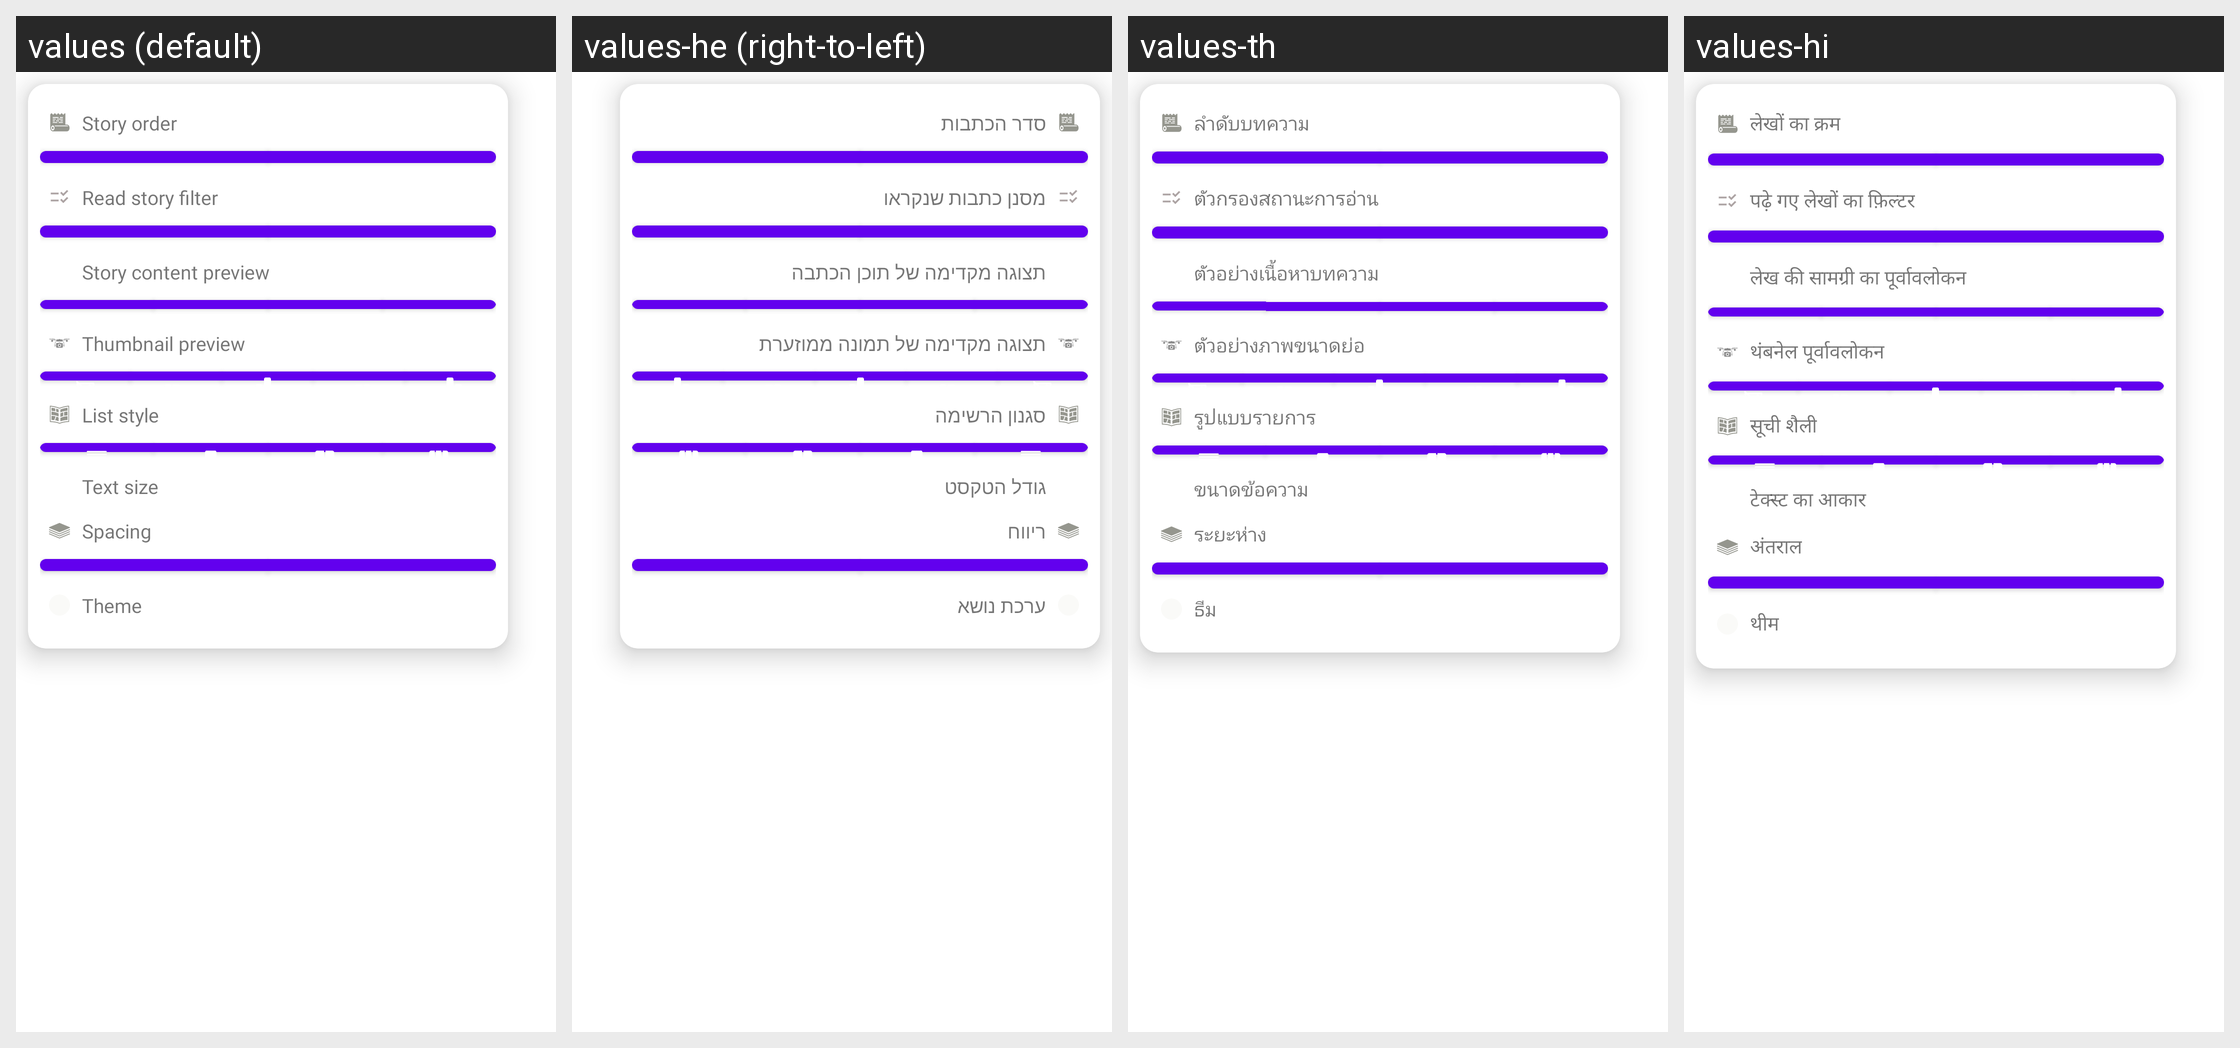

The same Android screen rendered under several of its app's locales, left to right. List the strings drawn on it with the default value and each locale's translation.
Android screen res/layout/popup_itemlist_menu.xml rendered under 4 locales, left to right: values (default), values-he (right-to-left), values-th, values-hi. Device: Nexus 5 (rendered at 1080×1920; each locale shown at half size, 540×960, under a caption strip naming it); theme Theme.MaterialComponents.DayNight.NoActionBar.
Other locales in the repository, not shown: values-ar, values-de, values-es, values-fr, values-id, values-in, values-it, values-iw, values-ja, values-ko, values-nl, values-pl, values-pt-rBR, values-ru, values-tr, values-uk, values-vi.
Strings drawn on this screen, with the default value and each locale's value (text and hints the layout hard-codes, and strings that could not be matched under every locale, appear in the picture but are not listed):

menu_story_order
  values: Story order
  values-he: סדר הכתבות
  values-th: ลำดับบทความ
  values-hi: लेखों का क्रम

menu_read_filter
  values: Read story filter
  values-he: מסנן כתבות שנקראו
  values-th: ตัวกรองสถานะการอ่าน
  values-hi: पढ़े गए लेखों का फ़िल्टर

menu_story_content_preview
  values: Story content preview
  values-he: תצוגה מקדימה של תוכן הכתבה
  values-th: ตัวอย่างเนื้อหาบทความ
  values-hi: लेख की सामग्री का पूर्वावलोकन

menu_story_thumbnail_preview
  values: Thumbnail preview
  values-he: תצוגה מקדימה של תמונה ממוזערת
  values-th: ตัวอย่างภาพขนาดย่อ
  values-hi: थंबनेल पूर्वावलोकन

menu_story_list_style_choose
  values: List style
  values-he: סגנון הרשימה
  values-th: รูปแบบรายการ
  values-hi: सूची शैली

menu_text_size
  values: Text size
  values-he: גודל הטקסט
  values-th: ขนาดข้อความ
  values-hi: टेक्स्ट का आकार

menu_spacing
  values: Spacing
  values-he: ריווח
  values-th: ระยะห่าง
  values-hi: अंतराल

menu_theme_choose
  values: Theme
  values-he: ערכת נושא
  values-th: ธีม
  values-hi: थीम
